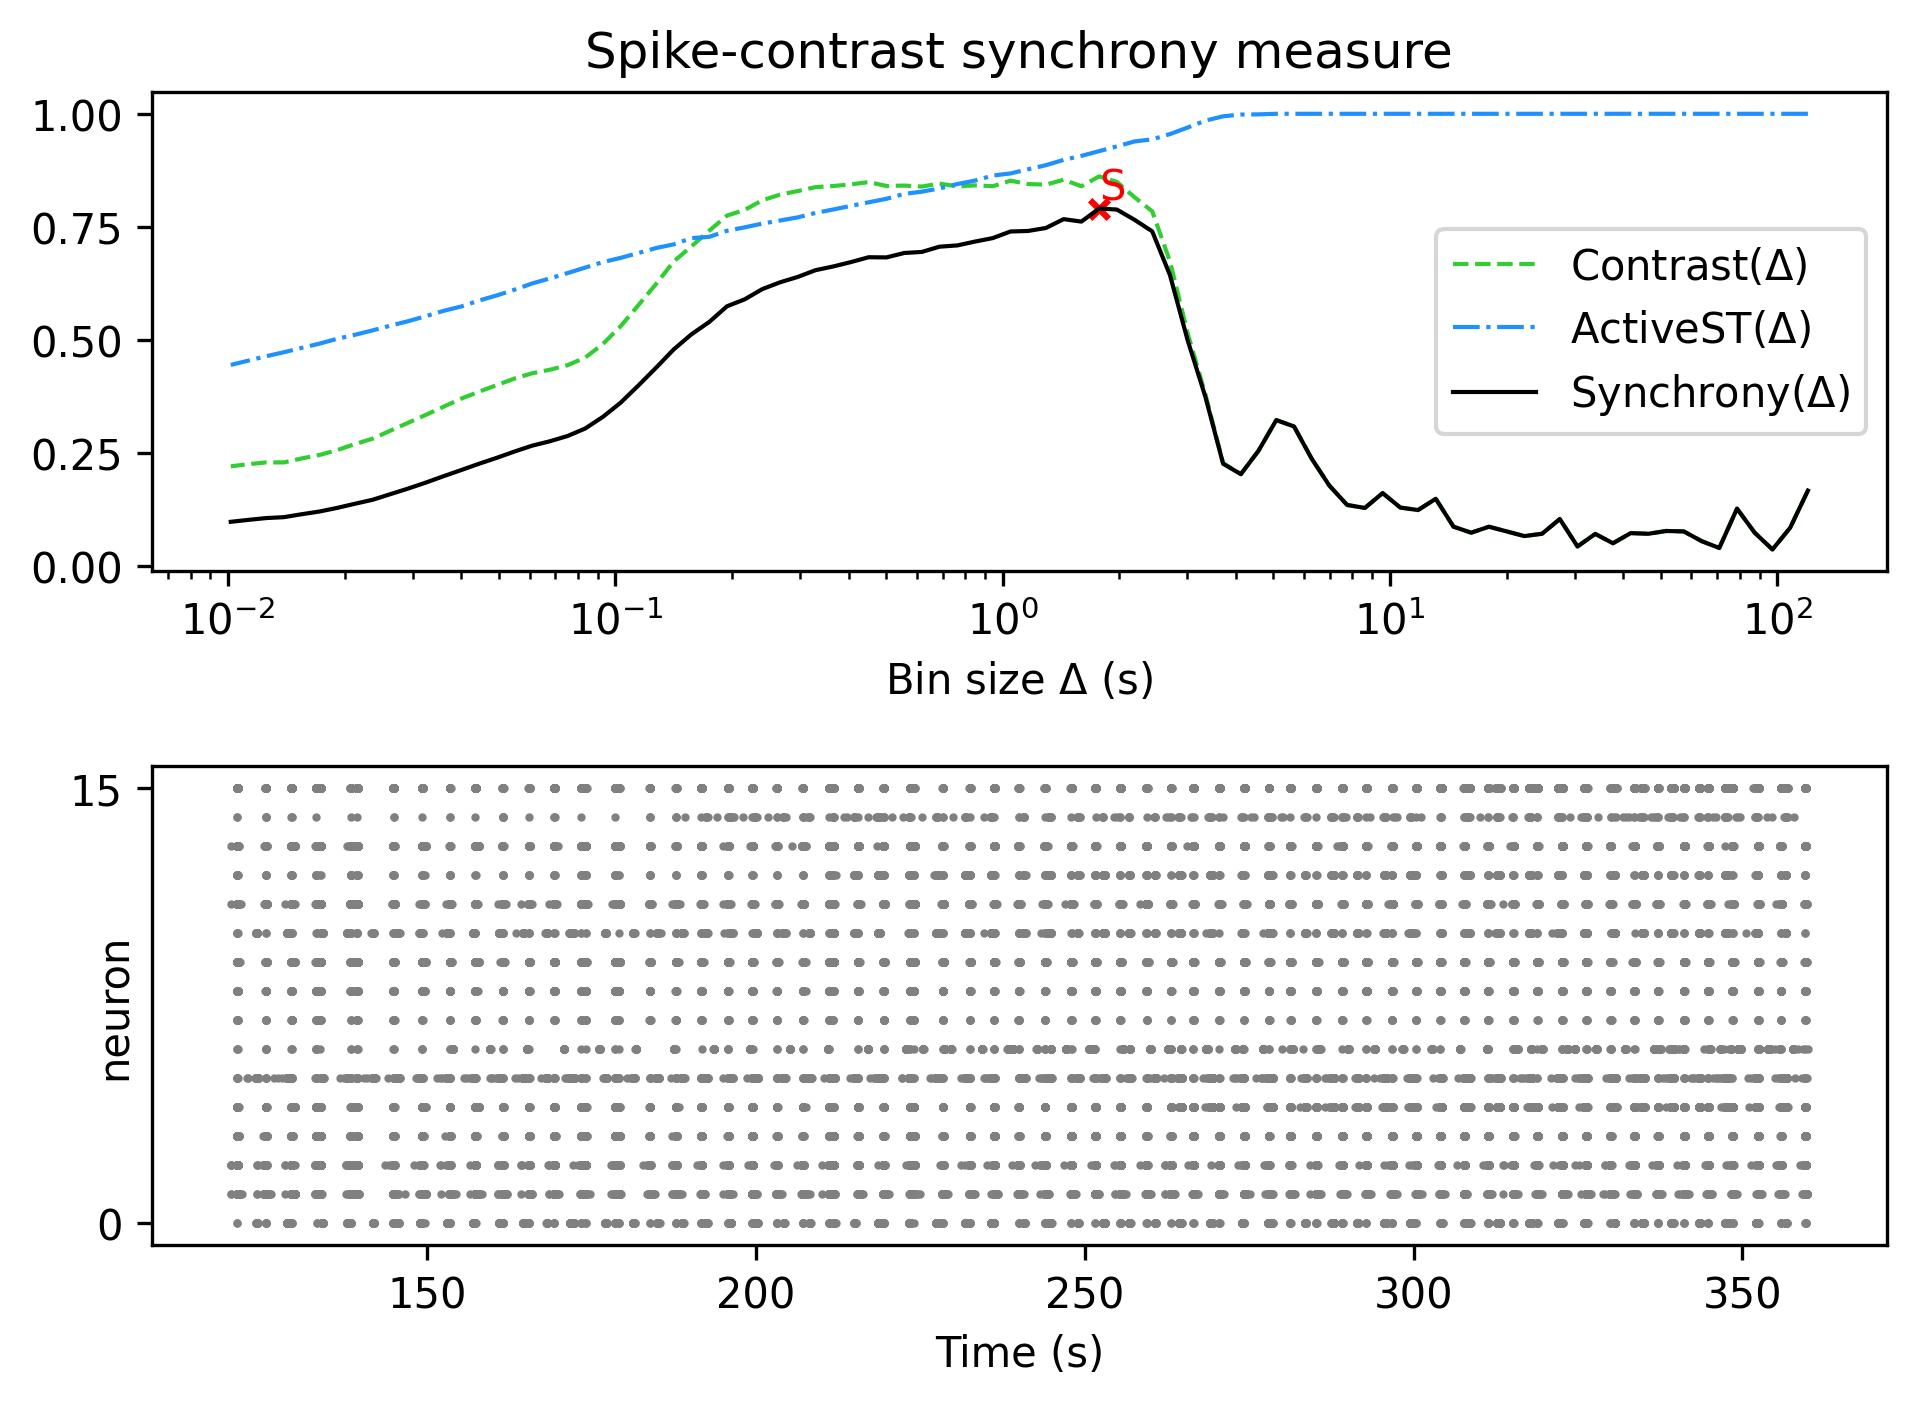

Data behind this chart, as committed beside it:
, Spike-contrast (120.0 s), Spike-contrast (108.0 s), Spike-contrast (97.2 s), Spike-contrast (87.48 s), Spike-contrast (78.732 s), Spike-contrast (70.859 s), Spike-contrast (63.773 s), Spike-contrast (57.396 s), Spike-contrast (51.656 s), Spike-contrast (46.49 s), Spike-contrast (41.841 s), Spike-contrast (37.657 s), Spike-contrast (33.892 s), Spike-contrast (30.502 s), Spike-contrast (27.452 s), Spike-contrast (24.707 s), Spike-contrast (22.236 s), Spike-contrast (20.013 s), Spike-contrast (18.011 s), Spike-contrast (16.21 s), Spike-contrast (14.589 s), Spike-contrast (13.13 s), Spike-contrast (11.817 s)
0, 0.1673, 0.08518, 0.03717, 0.07415, 0.1274, 0.04048, 0.05566, 0.07705, 0.07806, 0.07188, 0.07335, 0.0509, 0.0716, 0.0438, 0.1044, 0.07196, 0.06676, 0.07714, 0.08745, 0.07426, 0.08756, 0.1492, 0.1243
